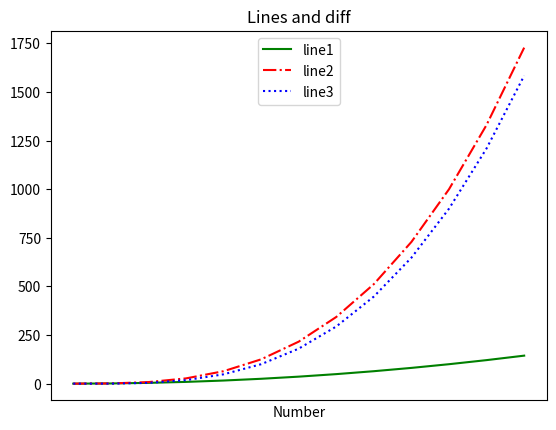

Recreate this plot in Python.
from matplotlib import pyplot as plt

line1 = [x**2 for x in range(13)]
line2 = [x**3 for x in range(13)]
line3 = [y - x for x, y in zip(line1, line2)]

xs = [i for i in range(len(line1))]

plt.plot(xs, line1, 'g-', label='line1')
plt.plot(xs, line2, 'r-.', label='line2')
plt.plot(xs, line3, 'b:', label='line3')

plt.legend(loc=9) # top middle
plt.xlabel("Number")
plt.xticks([]) # remove the ticks
plt.title("Lines and diff")

plt.savefig("multi-line.png")
